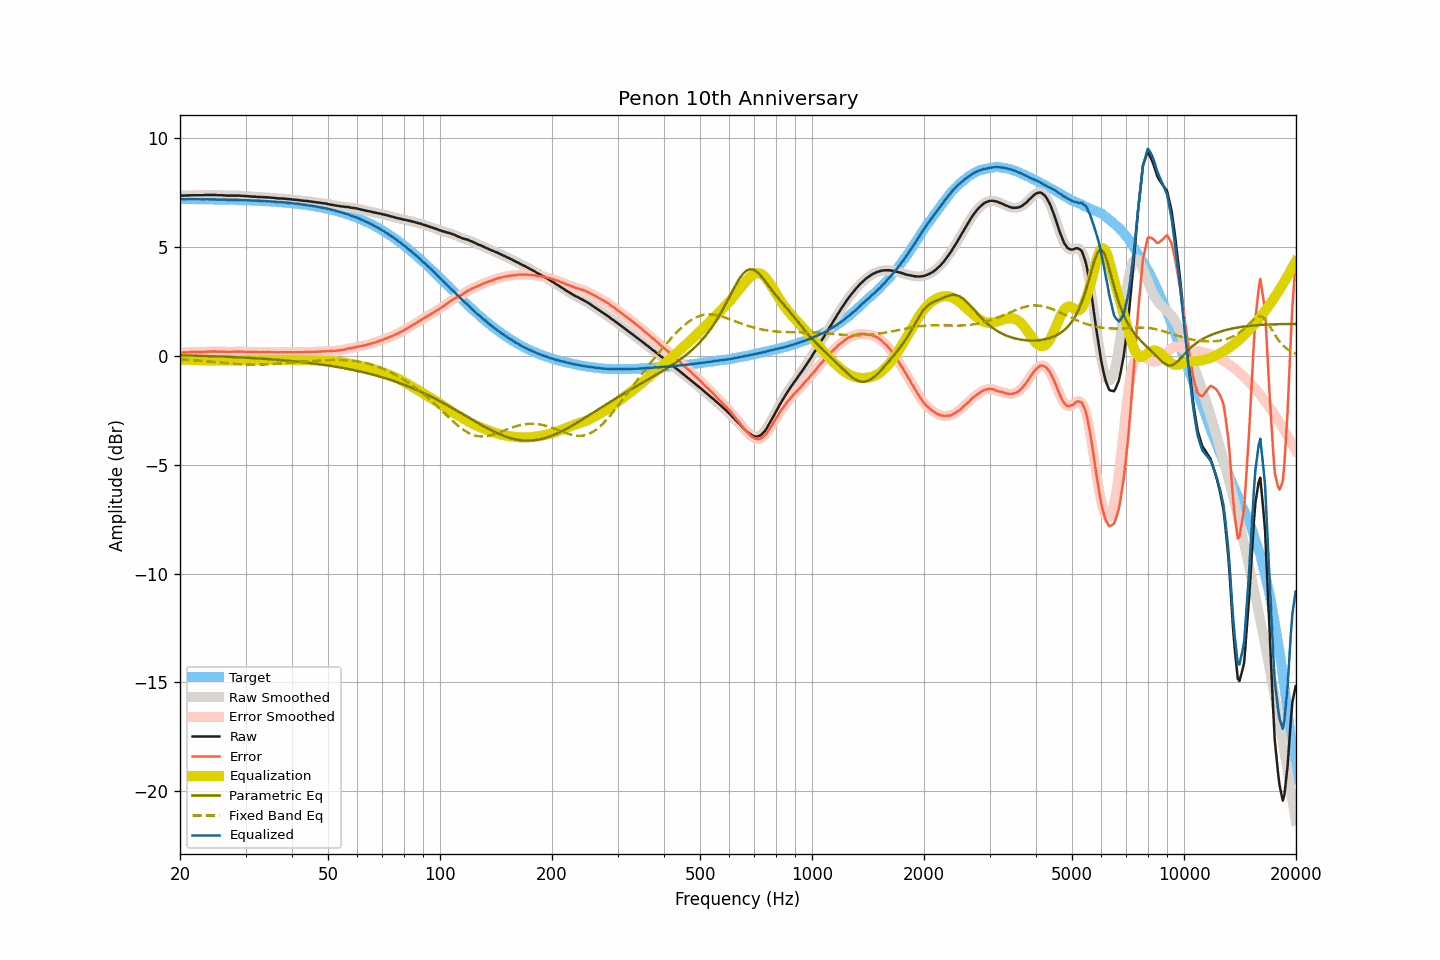

Values plotted in this chart, from the file beside it:
frequency, raw, smoothed, error, error_smoothed, equalization, parametric_eq, fixed_band_eq, equalized_raw, equalized_smoothed, target
20.00, 7.38, 7.38, 0.17, 0.17, -0.16, 0.03, -0.15, 7.22, 7.22, 7.21
20.20, 7.37, 7.37, 0.16, 0.16, -0.16, 0.03, -0.16, 7.21, 7.21, 7.21
20.40, 7.37, 7.37, 0.16, 0.16, -0.17, 0.03, -0.16, 7.21, 7.21, 7.21
20.61, 7.37, 7.37, 0.16, 0.16, -0.17, 0.03, -0.17, 7.20, 7.21, 7.21
20.81, 7.38, 7.38, 0.17, 0.17, -0.17, 0.03, -0.17, 7.21, 7.21, 7.21
21.02, 7.38, 7.38, 0.17, 0.17, -0.17, 0.03, -0.18, 7.21, 7.21, 7.21
21.23, 7.38, 7.39, 0.17, 0.18, -0.18, 0.02, -0.18, 7.21, 7.21, 7.21
21.44, 7.39, 7.39, 0.18, 0.18, -0.18, 0.02, -0.19, 7.21, 7.21, 7.21
21.66, 7.39, 7.39, 0.18, 0.18, -0.18, 0.02, -0.19, 7.21, 7.21, 7.21
21.87, 7.39, 7.39, 0.19, 0.19, -0.18, 0.02, -0.20, 7.21, 7.21, 7.21
22.09, 7.39, 7.39, 0.19, 0.19, -0.19, 0.02, -0.20, 7.21, 7.21, 7.21
22.31, 7.39, 7.39, 0.19, 0.19, -0.19, 0.01, -0.21, 7.20, 7.20, 7.20
22.54, 7.39, 7.39, 0.19, 0.19, -0.19, 0.01, -0.22, 7.20, 7.20, 7.20
22.76, 7.39, 7.39, 0.19, 0.19, -0.19, 0.01, -0.22, 7.20, 7.20, 7.20
22.99, 7.39, 7.39, 0.19, 0.19, -0.19, 0.01, -0.23, 7.20, 7.20, 7.20
23.22, 7.39, 7.39, 0.19, 0.19, -0.20, 0.00, -0.23, 7.20, 7.20, 7.20
23.45, 7.40, 7.40, 0.20, 0.20, -0.20, 0.00, -0.24, 7.20, 7.20, 7.20
23.69, 7.40, 7.40, 0.20, 0.20, -0.20, -0.00, -0.25, 7.20, 7.20, 7.20
23.92, 7.40, 7.40, 0.20, 0.21, -0.20, -0.00, -0.25, 7.20, 7.20, 7.20
24.16, 7.40, 7.40, 0.21, 0.21, -0.20, -0.01, -0.26, 7.20, 7.20, 7.20
24.40, 7.40, 7.40, 0.21, 0.21, -0.21, -0.01, -0.27, 7.20, 7.20, 7.19
24.65, 7.40, 7.40, 0.21, 0.21, -0.21, -0.01, -0.28, 7.19, 7.19, 7.19
24.89, 7.40, 7.40, 0.21, 0.21, -0.21, -0.01, -0.28, 7.19, 7.19, 7.19
25.14, 7.39, 7.39, 0.20, 0.20, -0.21, -0.02, -0.29, 7.19, 7.19, 7.19
25.39, 7.39, 7.39, 0.20, 0.20, -0.20, -0.02, -0.30, 7.19, 7.19, 7.19
25.65, 7.39, 7.39, 0.20, 0.20, -0.20, -0.02, -0.30, 7.19, 7.19, 7.19
25.91, 7.39, 7.39, 0.20, 0.20, -0.20, -0.03, -0.31, 7.19, 7.19, 7.19
26.16, 7.38, 7.38, 0.20, 0.20, -0.20, -0.03, -0.32, 7.18, 7.19, 7.19
26.43, 7.38, 7.38, 0.20, 0.20, -0.20, -0.03, -0.32, 7.19, 7.18, 7.18
26.69, 7.37, 7.37, 0.19, 0.19, -0.19, -0.03, -0.33, 7.18, 7.18, 7.18
26.96, 7.37, 7.37, 0.19, 0.19, -0.19, -0.04, -0.34, 7.18, 7.18, 7.18
27.23, 7.37, 7.37, 0.19, 0.19, -0.19, -0.04, -0.34, 7.18, 7.18, 7.18
27.50, 7.37, 7.37, 0.20, 0.20, -0.20, -0.04, -0.35, 7.18, 7.18, 7.18
27.77, 7.37, 7.37, 0.20, 0.20, -0.20, -0.05, -0.36, 7.17, 7.17, 7.17
28.05, 7.37, 7.37, 0.20, 0.20, -0.20, -0.05, -0.36, 7.17, 7.17, 7.17
28.33, 7.37, 7.37, 0.20, 0.20, -0.20, -0.05, -0.37, 7.17, 7.17, 7.17
28.62, 7.37, 7.37, 0.20, 0.20, -0.20, -0.06, -0.37, 7.17, 7.17, 7.17
28.90, 7.37, 7.37, 0.21, 0.20, -0.20, -0.06, -0.38, 7.17, 7.17, 7.17
29.19, 7.36, 7.36, 0.20, 0.20, -0.20, -0.07, -0.38, 7.16, 7.16, 7.16
29.48, 7.36, 7.36, 0.20, 0.20, -0.20, -0.07, -0.39, 7.16, 7.16, 7.16
29.78, 7.35, 7.35, 0.19, 0.19, -0.20, -0.07, -0.39, 7.16, 7.16, 7.16
30.08, 7.35, 7.35, 0.20, 0.19, -0.19, -0.08, -0.39, 7.16, 7.16, 7.16
30.38, 7.34, 7.34, 0.19, 0.19, -0.19, -0.08, -0.40, 7.15, 7.15, 7.15
30.68, 7.34, 7.34, 0.19, 0.19, -0.19, -0.08, -0.40, 7.15, 7.15, 7.15
30.99, 7.33, 7.33, 0.18, 0.18, -0.18, -0.09, -0.40, 7.15, 7.15, 7.15
31.30, 7.32, 7.33, 0.18, 0.18, -0.18, -0.09, -0.40, 7.14, 7.14, 7.14
31.61, 7.32, 7.32, 0.18, 0.18, -0.18, -0.10, -0.40, 7.14, 7.14, 7.14
31.93, 7.32, 7.32, 0.18, 0.18, -0.18, -0.10, -0.40, 7.14, 7.14, 7.14
32.24, 7.31, 7.31, 0.18, 0.18, -0.18, -0.11, -0.40, 7.13, 7.14, 7.13
32.57, 7.31, 7.31, 0.18, 0.18, -0.18, -0.11, -0.40, 7.13, 7.13, 7.13
32.89, 7.30, 7.30, 0.17, 0.18, -0.18, -0.12, -0.40, 7.12, 7.13, 7.13
33.22, 7.30, 7.30, 0.18, 0.18, -0.18, -0.12, -0.39, 7.12, 7.12, 7.12
33.55, 7.30, 7.30, 0.18, 0.18, -0.18, -0.13, -0.39, 7.12, 7.12, 7.12
33.89, 7.29, 7.30, 0.18, 0.18, -0.18, -0.13, -0.39, 7.11, 7.12, 7.12
34.23, 7.29, 7.29, 0.18, 0.18, -0.18, -0.14, -0.38, 7.11, 7.11, 7.11
34.57, 7.29, 7.29, 0.18, 0.18, -0.18, -0.14, -0.38, 7.11, 7.11, 7.11
34.92, 7.28, 7.28, 0.18, 0.18, -0.18, -0.15, -0.38, 7.10, 7.10, 7.10
35.27, 7.27, 7.28, 0.17, 0.18, -0.18, -0.15, -0.37, 7.10, 7.10, 7.10
35.62, 7.27, 7.27, 0.18, 0.18, -0.17, -0.16, -0.37, 7.10, 7.09, 7.09
35.97, 7.26, 7.26, 0.17, 0.17, -0.17, -0.16, -0.36, 7.09, 7.09, 7.09
... 635 more rows
